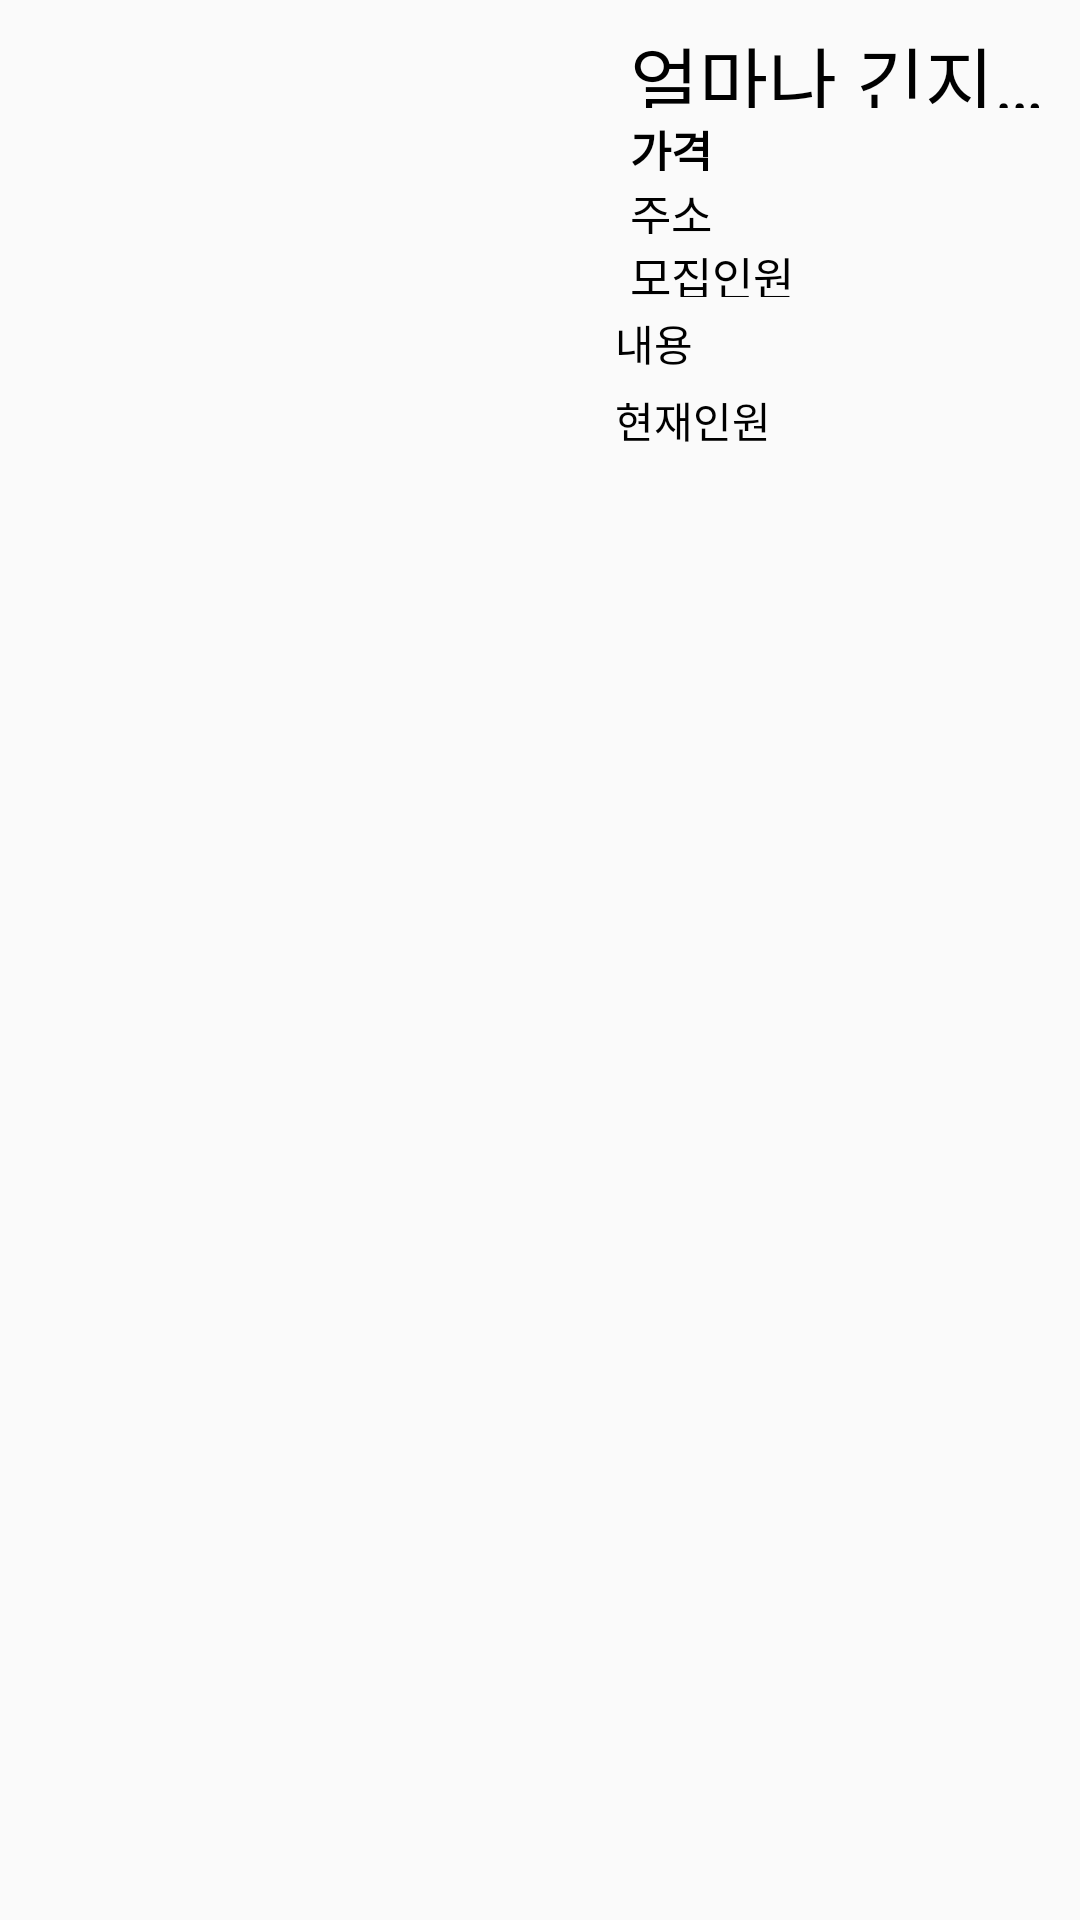

Produce the Android XML layout that renders to this screen, including the resource entries it uses.
<!-- AndroidManifest.xml: application theme AppTheme -->
<!-- res/layout/row.xml -->
<LinearLayout xmlns:android="http://schemas.android.com/apk/res/android"
    android:layout_width="match_parent"
    android:layout_height="130dp"
    android:orientation="vertical">

    <LinearLayout
        android:orientation="horizontal"
        android:layout_width="match_parent"
        android:layout_height="match_parent">

        <ImageView
            android:id="@+id/imageView1"
            android:layout_width="190dp"
            android:layout_height="120dp"
            android:src="@drawable/a"
            android:layout_margin="5dp"
            android:scaleType="fitXY"/>

        <LinearLayout
            android:orientation="vertical"
            android:layout_width="match_parent"
            android:layout_height="match_parent">

            <TextView
                android:id="@+id/textView1"
                android:layout_width="160dp"
                android:layout_height="36dp"
                android:paddingLeft="10dp"
                android:paddingTop="8dp"
                android:text="얼마나 긴지 보자"
                android:inputType="none"
                android:textColor="#000"
                android:textSize="25dp"
                android:singleLine="true"/>

            <TextView
                android:id="@+id/textView2"
                android:layout_width="160dp"
                android:layout_height="21dp"
                android:textColor="#000"
                android:text="가격"
                android:inputType="none"
                android:paddingLeft="10dp"
                android:paddingTop="3dp"
                android:textSize="15dp"
                android:textStyle="bold"/>

            <TextView
                android:id="@+id/textView4"
                android:layout_width="160dp"
                android:layout_height="21dp"
                android:paddingLeft="10dp"
                android:paddingTop="3dp"
                android:textSize="15dp"
                android:singleLine="true"
                android:textColor="#000"
                android:text="주소" />

            <TextView
                android:id="@+id/textView6"
                android:layout_width="160dp"
                android:layout_height="21dp"
                android:paddingLeft="10dp"
                android:paddingTop="3dp"
                android:textSize="15dp"
                android:textColor="#000"
                android:text="모집인원"
                android:inputType="none" />

            <TextView
                android:id="@+id/textView3"
                android:layout_width="wrap_content"
                android:layout_height="wrap_content"
                android:layout_marginLeft="5dp"
                android:textColor="#000"
                android:text="내용"
                android:inputType="none"
                android:layout_marginTop="5dp"/>

            <TextView
                android:id="@+id/textView5"
                android:layout_width="wrap_content"
                android:layout_height="wrap_content"
                android:layout_marginLeft="5dp"
                android:textColor="#000"
                android:text="현재인원"
                android:inputType="none"
                android:layout_marginTop="5dp"/>

        </LinearLayout>

    </LinearLayout>


</LinearLayout>
<!-- resources referenced by this layout -->
<resources>
  <style name="AppTheme" parent="Theme.AppCompat.Light.DarkActionBar">
          
          <item name="colorPrimary">@color/colorPrimary</item>
          <item name="colorPrimaryDark">@color/colorPrimaryDark</item>
          <item name="colorAccent">@color/colorAccent</item>
      </style>
  <color name="colorPrimary">#1ABC9C</color>
  <color name="colorPrimaryDark">#303F9F</color>
  <color name="colorAccent">#1ABC9C</color>
</resources>
